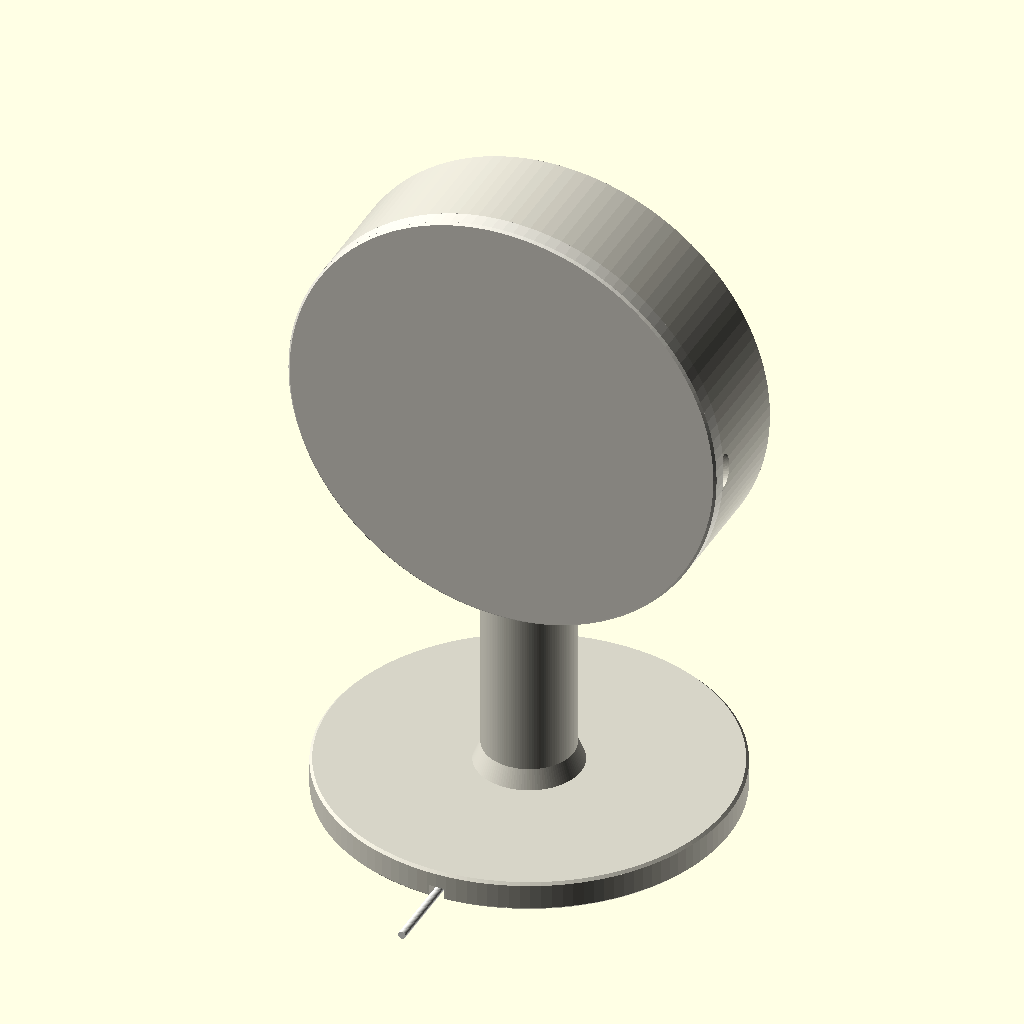
Cell 1: rendered with the file's own defaults.
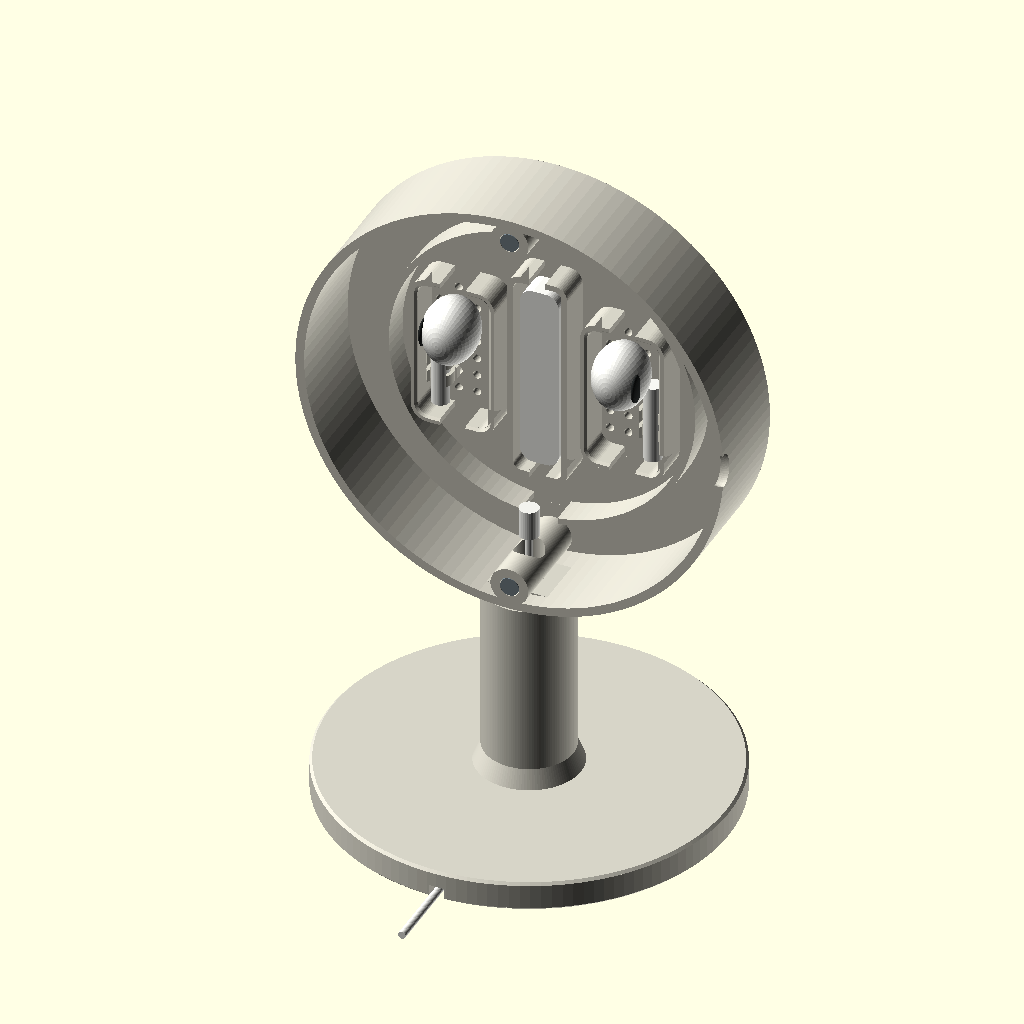
Cell 2 — part set to "open", the other parameters unchanged.
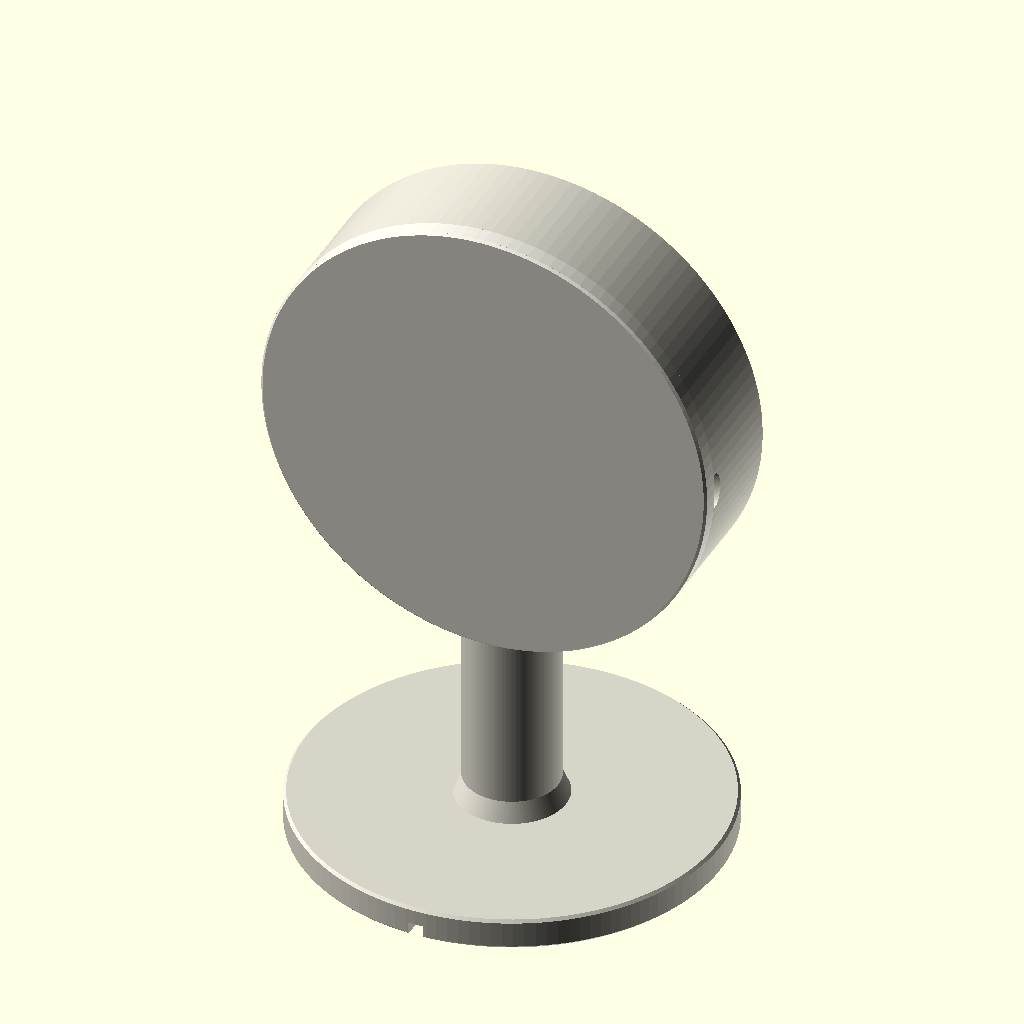
Cell 3: show_contents = false (everything else at default).
The same orthographic view direction (rotation 55°, 0°, 25°; colour scheme Cornfield) for every cell, with the view re-fitted per cell, so scale and position can differ between cells.
Source of the model, earpods-magnetic-stand/earpods_stand.scad:
// EarPods 圆盘收纳支架，单位：mm。
// 状态：v0.7 双卡扣版；每个耳机柄设置两个相同卡扣，减少单点固定时的晃动。
// 用户已确认单卡扣大小和 5.30 mm 磁铁孔合适；双卡扣稳定性待试装。
// Y 分线器留在圆盘内，主线穿过支杆，从底座底部开放槽引出。
// 单耳参考 Dimensions.com：35.6 × 14.5 × 17.5；非 Apple 制造图纸。
// 线控完整尺寸和分支线长未找到可靠公开数据，采用宽松槽及可调整绕线空间。
// 所有单件已按建议打印方向放置；预览中的耳机和磁铁不能打印。

/* [Export] */
part = "assembly"; // [assembly,open,exploded,section,body,lid,stand,fit_coupon,ear_fit_coupon,layout,envelopes,collision]
show_contents = true;

/* [Magnets] */
magnet_d = 5;
magnet_h = 3;
magnet_d_clearance = 0.30; // 直径总余量，并非每侧余量
magnet_depth_clearance = 0.15;

/* [Housing] */
head_d = 116;
front_t = 2.4;
wall_t = 2.4;
body_depth = 27.6;
lid_t = 4.6;
lip_h = 1.8;
lip_t = 1.6;
lip_clearance = 0.30; // 径向单侧间隙

/* [EarPods - 3.5 mm reference] */
ear_space_w = 19.5;
ear_space_l = 39;
ear_x = 23;
holder_t = 1.6;
holder_h = 9;
ear_closed_depth = 20;
ear_entry_chamfer = 0.6;
stem_clip_bore_d = 5.2; // 此卡扣尺寸已获用户试装确认，不是实测耳机柄直径
stem_clip_opening = 4.4;
stem_clip_wall = 0.9;
stem_clip_band = 3.2;
stem_clip_y = -5;
stem_clip_spacing = 5; // 两个卡扣中心距；保留原卡扣位置和尺寸
stem_clip_axis_z = 3.5; // 相对槽底
stem_check_d = 4.8; // 数字检查杆径；需要用实物确认松紧
remote_space_w = 13;
remote_space_l = 56;
remote_window_w = 8;
remote_window_l = 48;
remote_backstop_h = 14.5;
remote_support_y = 10;
remote_support_t = 1.6;
wire_bore_d = 8;
base_slot_w = 4;
base_slot_h = 3.5;
cable_bend_r = 6;

/* [Stand] */
base_d = 108;
base_h = 8;
stem_d = 24;
stem_top = 60;
tenon_w = 12;
tenon_depth = 14;
tenon_l = 8;
joint_clearance = 0.40; // 接口总间隙

/* [Hidden] */
$fn = 128;
eps = 0.02;
R = head_d / 2;
inner_r = R - wall_t;
magnet_hole_d = magnet_d + magnet_d_clearance;
magnet_hole_h = magnet_h + magnet_depth_clearance;
boss_r = magnet_hole_d/2 + 2.5;
magnet_y = inner_r - boss_r + 1.1;
spool_r = 41.5;
spool_t = 1.6;
shell_color = [0.84, 0.83, 0.78];
lid_color = [0.91, 0.90, 0.86];
head_center_h = stem_top + R;
head_center_depth = (body_depth + lid_t) / 2;
tenon_z = head_center_depth - tenon_depth / 2;
ear_reference = [14.5,35.6,17.5]; // 宽、长、厚；公开图纸的最大外形参考
ear_backstop_h = body_depth-front_t-ear_closed_depth;
stem_clip_outer_d = stem_clip_bore_d+2*stem_clip_wall;
stem_clip_x = ear_space_w/2-stem_clip_outer_d/2-0.5;

assert(lid_t - magnet_hole_h >= 1.2, "磁铁孔底至少保留 1.2 mm 材料");
assert(body_depth - front_t >= 23, "当前 EarPods 包络至少需要 23 mm 内深");
assert(magnet_d <= 5, "增大磁铁后需重新核对绕线通道");
assert(ear_space_w >= max(ear_reference[0],ear_reference[2])+2, "耳机转向后，横向也至少保留 2 mm 总余量");
assert(ear_closed_depth >= max(ear_reference[0],ear_reference[2])+2, "合盖后需保留耳机厚度余量");
assert(ear_backstop_h > 0, "后盖耳机限位台需要正高度");
assert(tenon_z >= 0 && tenon_z + tenon_depth <= body_depth, "插舌必须位于主体厚度范围内");
assert(min(tenon_w,tenon_depth)-wire_bore_d >= 4, "中空插舌每侧至少留 2 mm 材料");
assert(stem_d/2-sqrt(pow((tenon_w+joint_clearance)/2,2)+pow((tenon_depth+joint_clearance)/2,2)) >= 2, "插孔角部至支杆外壁至少留 2 mm 材料");
assert(stem_clip_opening < stem_check_d && stem_check_d < stem_clip_bore_d, "试杆应能在卡扣内落座，入口需略窄于试杆");
assert(stem_clip_y+stem_clip_band/2 < 0, "卡扣必须留在耳机柄区域，避开耳机头");
assert(stem_clip_spacing > stem_clip_band, "两个卡扣之间需要留缝");
assert(stem_clip_y-stem_clip_spacing-stem_clip_band/2 > -ear_space_l/2+5, "第二个卡扣避开尾端出线区域");

module rounded_rect(w,l,r=2) {
    hull() for(x=[-w/2+r,w/2-r],y=[-l/2+r,l/2-r])
        translate([x,y]) circle(r=r,$fn=48);
}

module beveled_disk(d,h,c=0.6) {
    union() {
        cylinder(d1=d-2*c,d2=d,h=c);
        translate([0,0,c]) cylinder(d=d,h=h-2*c);
        translate([0,0,h-c]) cylinder(d1=d,d2=d-2*c,h=c);
    }
}

module magnet_positions() {
    for(y=[-magnet_y,magnet_y]) translate([0,y,0]) children();
}

module pocket_ring(w,l) {
    difference() {
        linear_extrude(holder_h) difference() {
            rounded_rect(w+2*holder_t,l+2*holder_t,3+holder_t);
            rounded_rect(w,l,3);
        }
        // 入口倒角只引导放入，不形成需要掰开的硬卡扣。
        hull() {
            translate([0,0,holder_h-ear_entry_chamfer]) linear_extrude(eps) rounded_rect(w,l,3);
            translate([0,0,holder_h]) linear_extrude(eps)
                rounded_rect(w+2*ear_entry_chamfer,l+2*ear_entry_chamfer,3+ear_entry_chamfer);
        }
        // 上下开口允许从背面放线，无须让 3.5 mm 插头穿小孔。
        for(y=[-l/2,l/2]) translate([-3.5,y-3,-eps]) cube([7,6,holder_h+2*eps]);
    }
}

module stem_clip(side=-1,clip_y=stem_clip_y) {
    // 左右耳镜像放置。外侧留 0.5 mm 缝，避免卡扣与围挡粘成一体。
    translate([side*stem_clip_x,clip_y,0]) difference() {
        union() {
            translate([0,0,stem_clip_axis_z]) rotate([90,0,0])
                cylinder(d=stem_clip_outer_d,h=stem_clip_band,center=true,$fn=64);
            // 加宽根部与槽底连接；耳机柄只接触上面的圆形托面。
            translate([-stem_clip_outer_d/2,-stem_clip_band/2,0])
                cube([stem_clip_outer_d,stem_clip_band,1.4]);
        }
        translate([0,0,stem_clip_axis_z]) rotate([90,0,0])
            cylinder(d=stem_clip_bore_d,h=stem_clip_band+2*eps,center=true,$fn=64);
        translate([-stem_clip_opening/2,-stem_clip_band/2-eps,stem_clip_axis_z])
            cube([stem_clip_opening,stem_clip_band+2*eps,stem_clip_outer_d]);
        // 喇叭口引导耳机柄从背面轻压进入，不跨过耳机头。
        hull() for(i=[0,1])
            translate([0,0,stem_clip_axis_z+1.5+i*2])
                cube([stem_clip_opening+i*2,stem_clip_band+2*eps,eps],center=true);
    }
}

module ear_pocket(side=-1) {
    pocket_ring(ear_space_w,ear_space_l);
    // 同一侧设置两个固定点，不缩小已通过试装的卡扣开口。
    for(y=[stem_clip_y,stem_clip_y-stem_clip_spacing]) stem_clip(side,y);
}

module remote_ring() {
    difference() {
        linear_extrude(holder_h) difference() {
            rounded_rect(remote_space_w+2*holder_t,remote_space_l+2*holder_t,3.5);
            rounded_rect(remote_space_w,remote_space_l,2);
        }
        for(y=[-remote_space_l/2,remote_space_l/2])
            translate([-2.2,y-3,-eps]) cube([4.4,6,holder_h+2*eps]);
    }
}

module front_holes() {
    for(s=[-1,1],x=[-7.5,-2.5,2.5,7.5],y=[-15:5:15])
        translate([s*ear_x+x,y,-eps]) cylinder(d=2.2,h=front_t+2*eps,$fn=32);
    translate([0,0,-eps]) linear_extrude(front_t+2*eps) difference() {
        rounded_rect(remote_window_w,remote_window_l,remote_window_w/2);
        // 两根托条支持较窄的线控；中部保持开放，安装时让麦克风孔避开托条。
        for(y=[-remote_support_y,remote_support_y])
            translate([-remote_window_w,y-remote_support_t/2]) square([2*remote_window_w,remote_support_t]);
    }
}

module cable_exit() {
    // 同轴孔贯穿插舌和下方磁铁座的前部，避开后侧磁铁盲孔。
    translate([0,-R-tenon_l-1,head_center_depth]) rotate([-90,0,0])
        cylinder(d=wire_bore_d,h=tenon_l+17,$fn=96);
}

module body() {
    difference() {
        union() {
            difference() {
                // 背面接缝保留平直密合边，仅对前脸外沿倒角。
                union() {
                    cylinder(d1=head_d-1.2,d2=head_d,h=0.6);
                    translate([0,0,0.6]) cylinder(d=head_d,h=body_depth-0.6);
                }
                translate([0,0,front_t]) cylinder(r=inner_r,h=body_depth);
            }
            // 插舌中心跟随合盖厚度中线；正面朝下打印时，插舌下方需局部支撑。
            translate([-tenon_w/2,-R-tenon_l,tenon_z]) cube([tenon_w,tenon_l+3,tenon_depth]);
            // 平肩承担竖向载荷，避免圆弧底部仅以一条线接触支杆。
            translate([-(tenon_w+6)/2,-R,tenon_z]) cube([tenon_w+6,3,tenon_depth]);
            translate([0,0,front_t-eps]) {
                for(s=[-1,1]) translate([s*ear_x,0,0]) ear_pocket(s);
                remote_ring();
                difference() {
                    cylinder(r=spool_r+spool_t/2,h=8);
                    translate([0,0,-eps]) cylinder(r=spool_r-spool_t/2,h=8+2*eps);
                    for(y=[-spool_r,spool_r]) translate([-5,y-3,-eps]) cube([10,6,8+2*eps]);
                }
            }
            // 磁铁座与外壁重叠连接，避免独立悬浮柱。
            magnet_positions() translate([0,0,front_t-eps]) cylinder(r=boss_r,h=body_depth-front_t+eps);
        }
        front_holes();
        magnet_positions() translate([0,0,body_depth-magnet_hole_h])
            cylinder(d=magnet_hole_d,h=magnet_hole_h+eps,$fn=64);
        cable_exit();
        // 右侧后缘指甲缺口，用于揭开磁吸盖。
        translate([R-1.7,0,body_depth-0.8]) scale([1,1,0.55]) sphere(r=5,$fn=48);
    }
}

module lid() {
    difference() {
        union() {
            // 外表面向下打印，磁铁孔、定位边和限位筋均朝上。
            cylinder(d1=head_d-1.2,d2=head_d,h=0.6);
            translate([0,0,0.6]) cylinder(d=head_d,h=lid_t-0.6);
            translate([0,0,lid_t-eps]) difference() {
                cylinder(r=inner_r-lip_clearance,h=lip_h+eps);
                translate([0,0,-eps]) cylinder(r=inner_r-lip_clearance-lip_t,h=lip_h+3*eps);
                magnet_positions() translate([0,0,-eps]) cylinder(r=boss_r+lip_clearance+0.4,h=lip_h+3*eps);
            }
            // 耳机区的封闭净深设为 20 mm，减少转向后抬出定位槽的空间。
            for(x=[-ear_x,ear_x]) translate([x,0,lid_t-eps])
                linear_extrude(ear_backstop_h+eps) rounded_rect(ear_space_w,ear_space_l,3);
            // 按 8 mm 线控占位和 0.8 mm 垫片检查，仍留 1.9 mm 后向间隙。
            // 这不是实际按钮高度的认证，合盖不得靠挤压按钮实现。
            for(x=[-4.4,4.4]) translate([x-0.9,-21,lid_t-eps])
                cube([1.8,42,remote_backstop_h+eps]);
        }
        magnet_positions() translate([0,0,lid_t-magnet_hole_h])
            cylinder(d=magnet_hole_d,h=magnet_hole_h+eps,$fn=64);
    }
}

module stand() {
    difference() {
        union() {
            beveled_disk(base_d,base_h,0.7);
            translate([0,0,base_h-eps]) cylinder(d1=28,d2=stem_d,h=5);
            translate([0,0,base_h+4.9]) cylinder(d=stem_d,h=stem_top-base_h-4.9);
        }
        translate([-(tenon_w+joint_clearance)/2,-(tenon_depth+joint_clearance)/2,stem_top-tenon_l-0.4])
            cube([tenon_w+joint_clearance,tenon_depth+joint_clearance,tenon_l+0.5]);
        // 插孔入口倒角减少首装阻力；主体保持较长配合面。
        hull() {
            translate([0,0,stem_top-0.8]) cube([tenon_w+joint_clearance,tenon_depth+joint_clearance,0.02],center=true);
            translate([0,0,stem_top+0.01]) cube([tenon_w+joint_clearance+0.8,tenon_depth+joint_clearance+0.8,0.02],center=true);
        }
        // 插头先直穿到底座下方，再将线缆侧放入底面槽，不在管内强行转弯。
        translate([0,0,-eps]) cylinder(d=wire_bore_d,h=stem_top+2*eps,$fn=96);
        translate([-base_slot_w/2,-base_d/2-1,-eps])
            cube([base_slot_w,base_d/2+1,base_slot_h+eps]);
        cable_bend(base_slot_w);
    }
}

module cable_bend(d) {
    // 槽与竖孔之间做圆弧过渡，线缆不顶在直角内棱上。
    for(a=[0:6:84]) hull() for(b=[a,a+6])
        translate([0,-cable_bend_r+cable_bend_r*cos(b),base_slot_h/2+cable_bend_r-cable_bend_r*sin(b)])
            sphere(d=d,$fn=24);
}

module routed_main_cable(d=2.1) {
    translate([0,0,base_slot_h/2+cable_bend_r])
        cylinder(d=d,h=stem_top+15-base_slot_h/2-cable_bend_r,$fn=32);
    cable_bend(d);
    translate([0,-base_d/2-20,base_slot_h/2]) rotate([-90,0,0])
        cylinder(d=d,h=base_d/2+20-cable_bend_r,$fn=32);
}

module fit_coupon() {
    difference() {
        linear_extrude(4.6) rounded_rect(57,18,3);
        for(i=[0:2]) {
            translate([-18+i*18,0,4.6-magnet_hole_h]) cylinder(d=magnet_d+[0.15,0.30,0.45][i],h=magnet_hole_h+eps,$fn=64);
            translate([-18+i*18,-6.5,4.2]) linear_extrude(0.5)
                text(str(magnet_d+[0.15,0.30,0.45][i]),size=2.4,halign="center",valign="center");
        }
    }
}

module ear_fit_coupon() {
    // 与主体左耳槽共用围挡和卡扣，只需复打这一件核对新卡扣松紧。
    union() {
        linear_extrude(front_t) rounded_rect(ear_space_w+2*holder_t+6,ear_space_l+2*holder_t+6,4);
        translate([0,0,front_t-eps]) ear_pocket(-1);
    }
}

// 照片明确了耳机柄靠侧边。现在分开检查耳机头空间与圆杆落座，
// 不再用整块长方体冒充卡扣内部的真实耳机外形。
module content_envelopes() {
    for(s=[-1,1]) {
        translate([s*ear_x,ear_reference[1]/4,front_t+0.8])
            linear_extrude(ear_reference[2]) square([ear_reference[2],ear_reference[1]/2],center=true);
        translate([s*(ear_x+stem_clip_x),(-ear_reference[1]/2+4)/2,front_t+stem_clip_axis_z-eps]) rotate([90,0,0])
            cylinder(d=stem_check_d,h=ear_reference[1]/2+4,center=true,$fn=64);
    }
    translate([0,0,front_t+0.8]) linear_extrude(8)
        rounded_rect(11,54,2);
}

module representative_earpods() {
    for(s=[-1,1]) translate([s*ear_x,0,front_t+0.8]) {
        color([0.97,0.97,0.95]) {
            translate([0,8.8,8.75]) scale([7.25,9,8.75]) sphere(r=1,$fn=48);
            translate([s*stem_clip_x,(-ear_reference[1]/2+4)/2,stem_clip_axis_z-0.8-eps]) rotate([90,0,0])
                cylinder(d=stem_check_d,h=ear_reference[1]/2+4,center=true,$fn=48);
        }
        color([0.15,0.16,0.16]) translate([s*5.8,8.8,12.5]) scale([0.9,4,2.6]) sphere(r=1,$fn=32);
    }
    color([0.98,0.98,0.96]) translate([0,0,front_t+0.8])
        linear_extrude(7) rounded_rect(10.5,51,3.5);
    // 尚未测得两条分支线长，因此不画会被误读为真实线长的绕线圈数。
    // 仅示意壳内 Y 分线器的位置，不代表实物分支长度。
    color([0.95,0.95,0.93]) {
        translate([0,-R+15,head_center_depth]) rotate([-90,0,0]) cylinder(d=5.2,h=8,$fn=32);
    }
}

module head_transform() {
    translate([0,head_center_depth,head_center_h]) rotate([90,0,0]) children();
}

module placed_lid(offset=0) {
    translate([0,0,body_depth+lid_t+offset]) rotate([180,0,0]) children();
}

module assembly(explode=0) {
    color(shell_color) stand();
    if(show_contents) color([0.95,0.95,0.93]) routed_main_cable();
    head_transform() {
        color(shell_color) body();
        if(explode>=0) placed_lid(explode) color(lid_color) lid();
        if(show_contents) representative_earpods();
        color([0.47,0.52,0.55]) {
            magnet_positions() translate([0,0,body_depth-magnet_h]) cylinder(d=magnet_d,h=magnet_h,$fn=64);
            if(explode>=0) placed_lid(explode) magnet_positions() translate([0,0,lid_t-magnet_h]) cylinder(d=magnet_d,h=magnet_h,$fn=64);
        }
    }
}

if(part=="body") body();
else if(part=="lid") lid();
else if(part=="stand") stand();
else if(part=="fit_coupon") fit_coupon();
else if(part=="ear_fit_coupon") ear_fit_coupon();
else if(part=="assembly") assembly();
else if(part=="open") assembly(-1);
else if(part=="exploded") assembly(55);
else if(part=="section") {
    // 移去右半实体，只用于查看连通通道，不能作为打印文件。
    color(shell_color) difference() {
        union() { stand(); head_transform() { body(); placed_lid() lid(); } }
        translate([0,-100,-1]) cube([100,200,220]);
    }
    color([0.95,0.4,0.12]) routed_main_cable();
}
else if(part=="envelopes") content_envelopes();
else if(part=="collision") intersection() {
    union() { body(); placed_lid() lid(); }
    content_envelopes();
}
else if(part=="layout") {
    translate([-65,62,0]) color(shell_color) body();
    translate([65,62,0]) color(lid_color) lid();
    translate([-65,-64,0]) color(shell_color) stand();
    translate([65,-90,0]) color(shell_color) fit_coupon();
    translate([65,-50,0]) color(shell_color) ear_fit_coupon();
}
Customizer parameters (derived from the source; name, type, default, range or options):
part: string, default "assembly", options "assembly", "open", "exploded", "section", "body", "lid", "stand", "fit_coupon", "ear_fit_coupon", "layout", "envelopes", "collision"
show_contents: bool, default true
magnet_d: number, default 5
magnet_h: number, default 3
magnet_d_clearance: number, default 0.3
magnet_depth_clearance: number, default 0.15
head_d: number, default 116
front_t: number, default 2.4
wall_t: number, default 2.4
body_depth: number, default 27.6
lid_t: number, default 4.6
lip_h: number, default 1.8
lip_t: number, default 1.6
lip_clearance: number, default 0.3
ear_space_w: number, default 19.5
ear_space_l: number, default 39
ear_x: number, default 23
holder_t: number, default 1.6
holder_h: number, default 9
ear_closed_depth: number, default 20
ear_entry_chamfer: number, default 0.6
stem_clip_bore_d: number, default 5.2
stem_clip_opening: number, default 4.4
stem_clip_wall: number, default 0.9
stem_clip_band: number, default 3.2
stem_clip_y: number, default -5
stem_clip_spacing: number, default 5
stem_clip_axis_z: number, default 3.5
stem_check_d: number, default 4.8
remote_space_w: number, default 13
remote_space_l: number, default 56
remote_window_w: number, default 8
remote_window_l: number, default 48
remote_backstop_h: number, default 14.5
remote_support_y: number, default 10
remote_support_t: number, default 1.6
wire_bore_d: number, default 8
base_slot_w: number, default 4
base_slot_h: number, default 3.5
cable_bend_r: number, default 6
base_d: number, default 108
base_h: number, default 8
stem_d: number, default 24
stem_top: number, default 60
tenon_w: number, default 12
tenon_depth: number, default 14
tenon_l: number, default 8
joint_clearance: number, default 0.4
